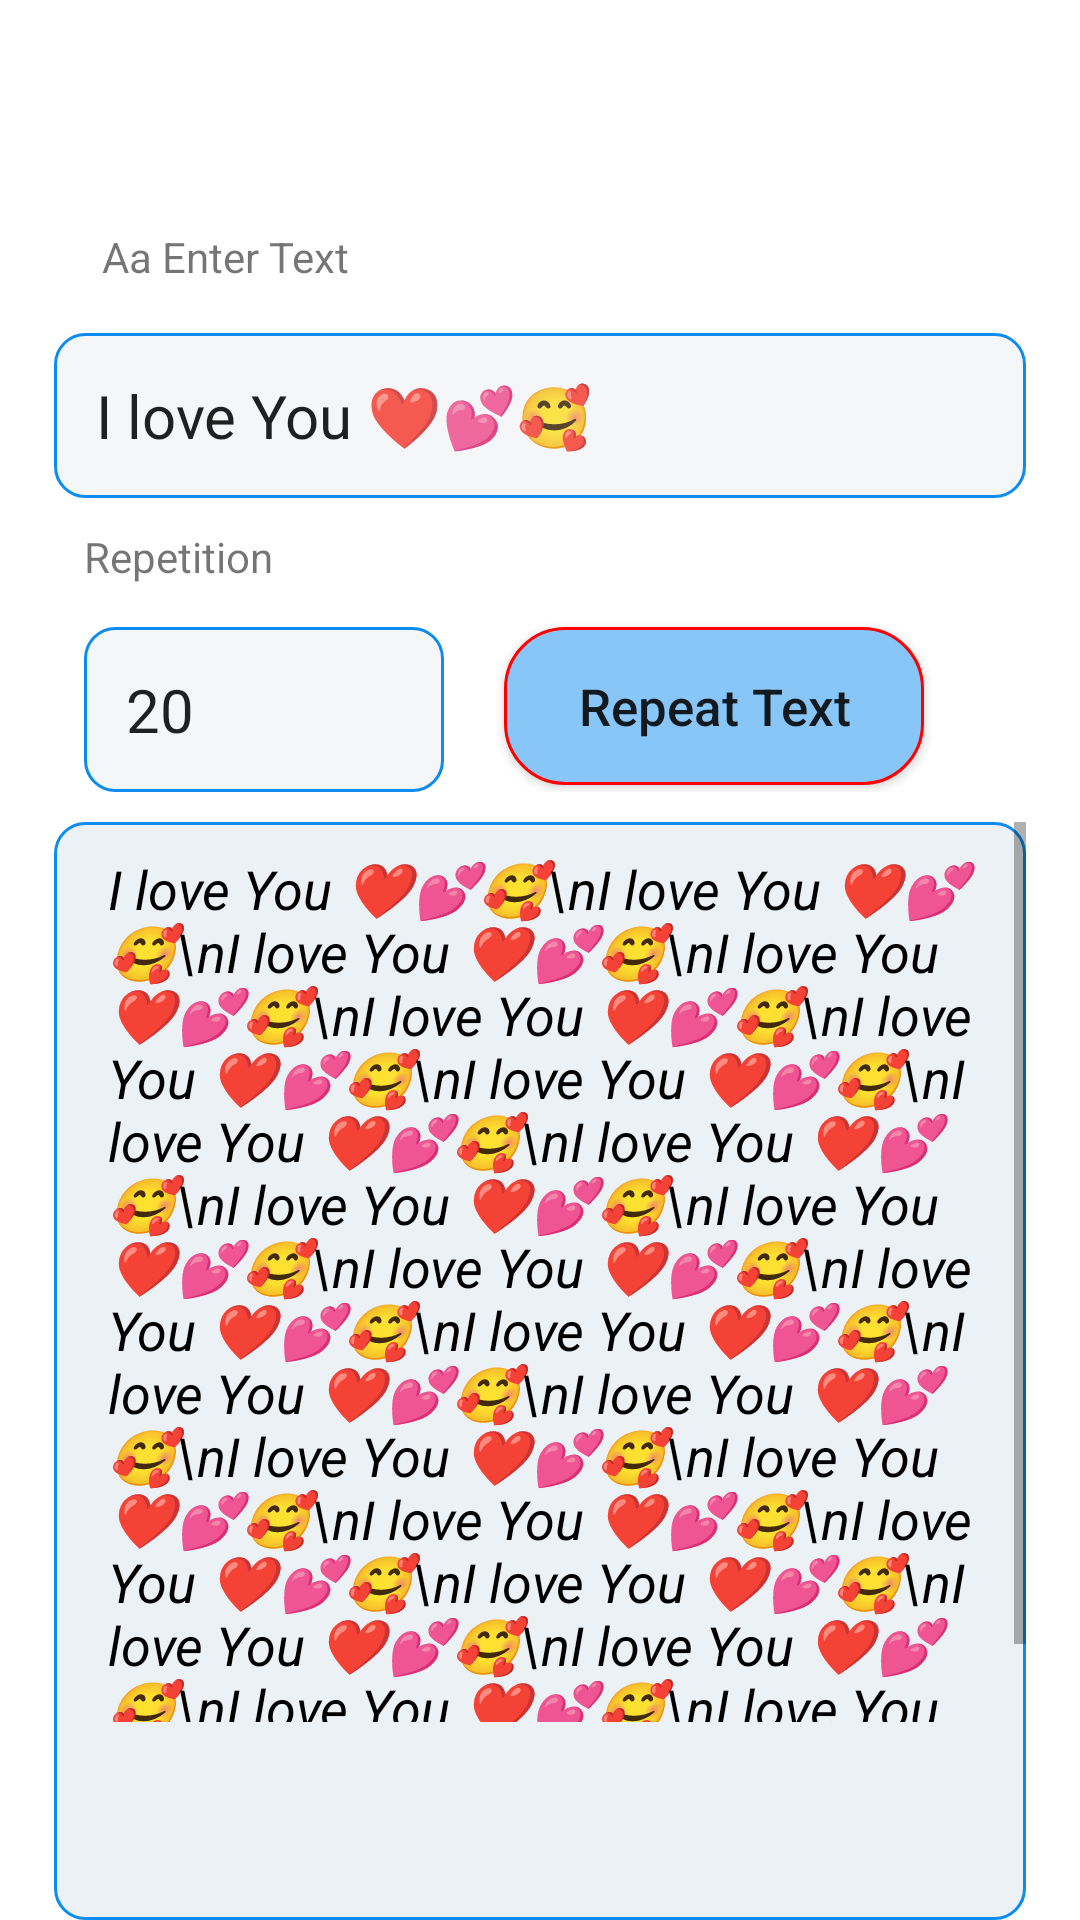

Android layout source for this screen:
<!-- AndroidManifest.xml: application theme Theme.DailyQuotes -->
<!-- res/layout/fragment_textrepeater.xml -->
<?xml version="1.0" encoding="utf-8"?>
<FrameLayout xmlns:android="http://schemas.android.com/apk/res/android"
    xmlns:tools="http://schemas.android.com/tools"
    android:layout_width="match_parent"
    android:layout_height="match_parent"
    tools:context=".fragments.TextrepeaterFragment">


    <LinearLayout xmlns:android="http://schemas.android.com/apk/res/android"
        android:layout_width="match_parent"
        android:layout_height="match_parent"
        android:layout_marginHorizontal="18dp"
        android:orientation="vertical"
        android:layout_marginTop="60dp"
       >





           <TextView
               android:layout_width="wrap_content"
               android:layout_height="wrap_content"

               android:padding="16dp"
               android:text="Aa Enter Text">

           </TextView>


           <LinearLayout
               android:layout_width="match_parent"
               android:background="@drawable/rounded_white_background"
               android:layout_height="wrap_content">
               <EditText

                   android:layout_width="match_parent"
                   android:layout_height="wrap_content"
                   android:id="@+id/editTextInput"
                   android:textSize="20sp"
                   android:layout_margin="14dp"
                    android:background="#F4F6F8"
                   android:text="I love You ❤💕🥰"/>

           </LinearLayout>
        <TextView
            android:layout_width="wrap_content"
            android:layout_height="wrap_content"
      android:layout_marginTop="10dp"
           android:layout_marginHorizontal="10dp"
            android:text="Repetition">

        </TextView>

        <LinearLayout
            android:layout_width="match_parent"
            android:orientation="horizontal"


            android:layout_height="wrap_content">
            <LinearLayout
                android:layout_width="120dp"

                android:background="@drawable/rounded_white_background"
                android:layout_height="wrap_content"
                android:layout_marginStart="10dp"
                android:layout_marginTop="14dp">
                <EditText
                    android:id="@+id/editTextRepetition"
                    android:layout_width="match_parent"
                    android:layout_height="wrap_content"

                    android:textSize="20sp"
                    android:layout_margin="14dp"
                    android:inputType="number"
                    android:background="#F4F6F8"
                    android:text="20"/>

            </LinearLayout>
            <androidx.appcompat.widget.AppCompatButton
                android:layout_width="140dp"
                android:layout_marginTop="14dp"
                android:layout_height="wrap_content"
                android:padding="15dp"
                android:id="@+id/buttonRepeat"
              android:layout_marginStart="20dp"

                android:textAllCaps="false"
                android:background="@drawable/rounded_green_background"
                android:textSize="17dp"

                android:text="Repeat Text">

            </androidx.appcompat.widget.AppCompatButton>

          <LinearLayout
              android:layout_width="wrap_content"
              android:gravity="center"
              android:visibility="gone"

              android:id="@+id/flashbutton"
              android:layout_marginTop="14dp"
              android:layout_marginStart="40dp"
              android:layout_height="match_parent"
              android:orientation="horizontal">



          </LinearLayout>

            </LinearLayout>


         <LinearLayout
             android:layout_width="match_parent"
             android:layout_height="wrap_content"
             android:layout_marginTop="10dp"
             android:background="@drawable/result_background"

             android:orientation="vertical">

             <ScrollView
                 android:layout_width="match_parent"
                 android:layout_height="300dp">
                 <TextView
                     android:layout_width="match_parent"
                   android:paddingStart="10dp"
                     android:id="@+id/textViewResult"
                     android:paddingTop="10dp"
                     android:paddingEnd="10dp"
                     android:text="I love You ❤💕🥰\nI love You ❤💕🥰\nI love You ❤💕🥰\nI love You ❤💕🥰\nI love You ❤💕🥰\nI love You ❤💕🥰\nI love You ❤💕🥰\nI love You ❤💕🥰\nI love You ❤💕🥰\nI love You ❤💕🥰\nI love You ❤💕🥰\nI love You ❤💕🥰\nI love You ❤💕🥰\nI love You ❤💕🥰\nI love You ❤💕🥰\nI love You ❤💕🥰\nI love You ❤💕🥰\nI love You ❤💕🥰\nI love You ❤💕🥰\nI love You ❤💕🥰\nI love You ❤💕🥰\nI love You ❤💕🥰\nI love You ❤💕🥰\nI love You ❤💕🥰\nI love You ❤💕🥰\nI love You ❤💕🥰\n "
                     android:layout_marginStart="8dp"
                     android:textStyle="italic"
                     android:textColor="@color/black"
                     android:textSize="18dp"

                     android:layout_height="match_parent">

                 </TextView>
             </ScrollView>

             <LinearLayout
                 android:layout_width="match_parent"
                 android:layout_height="wrap_content"
                 android:gravity="center"
                 android:padding="10dp"
                 android:layout_margin="10dp"
                 android:background="#ECF1F6"
                 android:orientation="horizontal">

                 <Button
                     android:layout_width="40dp"
                     android:layout_height="40dp"
                   android:id="@+id/copy"


                     android:background="@drawable/ic_copy"

                    >

                 </Button>
                 <TextView
                     android:layout_width="wrap_content"
                     android:text="                           "
                     android:layout_height="wrap_content">

                 </TextView>
                 <Button
                     android:layout_width="40dp"
                     android:layout_height="40dp"
                     android:id="@+id/share"

                     android:background="@drawable/ic_share"
                     >

                 </Button>

             </LinearLayout>



         </LinearLayout>


        </LinearLayout>








    </FrameLayout>
<!-- resources referenced by this layout -->
<resources>
  <color name="black">#FF000000</color>
  <!-- drawable result_background (drawable) -->
  <?xml version="1.0" encoding="utf-8"?>
  <layer-list xmlns:android="http://schemas.android.com/apk/res/android">
      <item>
          <shape
              android:shape="rectangle">
              <solid android:color="#ECF1F6" /> 
              <corners android:radius="10dp"    />
              <stroke
                  android:width="1dp"
                  android:color="#0C8CF1" />
              
          </shape>
      </item>
  </layer-list>
  <!-- drawable rounded_green_background (drawable) -->
  <?xml version="1.0" encoding="utf-8"?>
  <layer-list xmlns:android="http://schemas.android.com/apk/res/android">
      <item>
          <shape
              android:shape="rectangle">
              <solid android:color="#88C6F8" /> 
              <corners android:radius="20dp"    />
              <stroke
                  android:width="1dp"
                  android:color="#FF0000" />
              
          </shape>
      </item>
  </layer-list>
  <!-- drawable rounded_white_background (drawable) -->
  <?xml version="1.0" encoding="utf-8"?>
  <layer-list xmlns:android="http://schemas.android.com/apk/res/android">
      <item>
          <shape
              android:shape="rectangle">
              <solid android:color="#F4F6F8" /> 
              <corners android:radius="10dp"    />
              <stroke
                  android:width="1dp"
                  android:color="#0C8CF1" />
              
          </shape>
      </item>
  </layer-list>
  <style name="Theme.DailyQuotes" parent="Theme.MaterialComponents.DayNight.NoActionBar">
          
          <item name="colorPrimary">@color/purple_500</item>
          <item name="colorPrimaryVariant">#000000</item>
          <item name="colorOnPrimary">@color/white</item>
          
          <item name="colorSecondary">@color/teal_200</item>
          <item name="colorSecondaryVariant">@color/teal_700</item>
          <item name="colorOnSecondary">@color/black</item>
          
          <item name="android:statusBarColor" tools:targetApi="l">?attr/colorPrimaryVariant</item>
          
      </style>
  <color name="purple_500">#FF6200EE</color>
  <color name="white">#FFFFFFFF</color>
  <color name="teal_200">#FF03DAC5</color>
  <color name="teal_700">#FF018786</color>
</resources>
